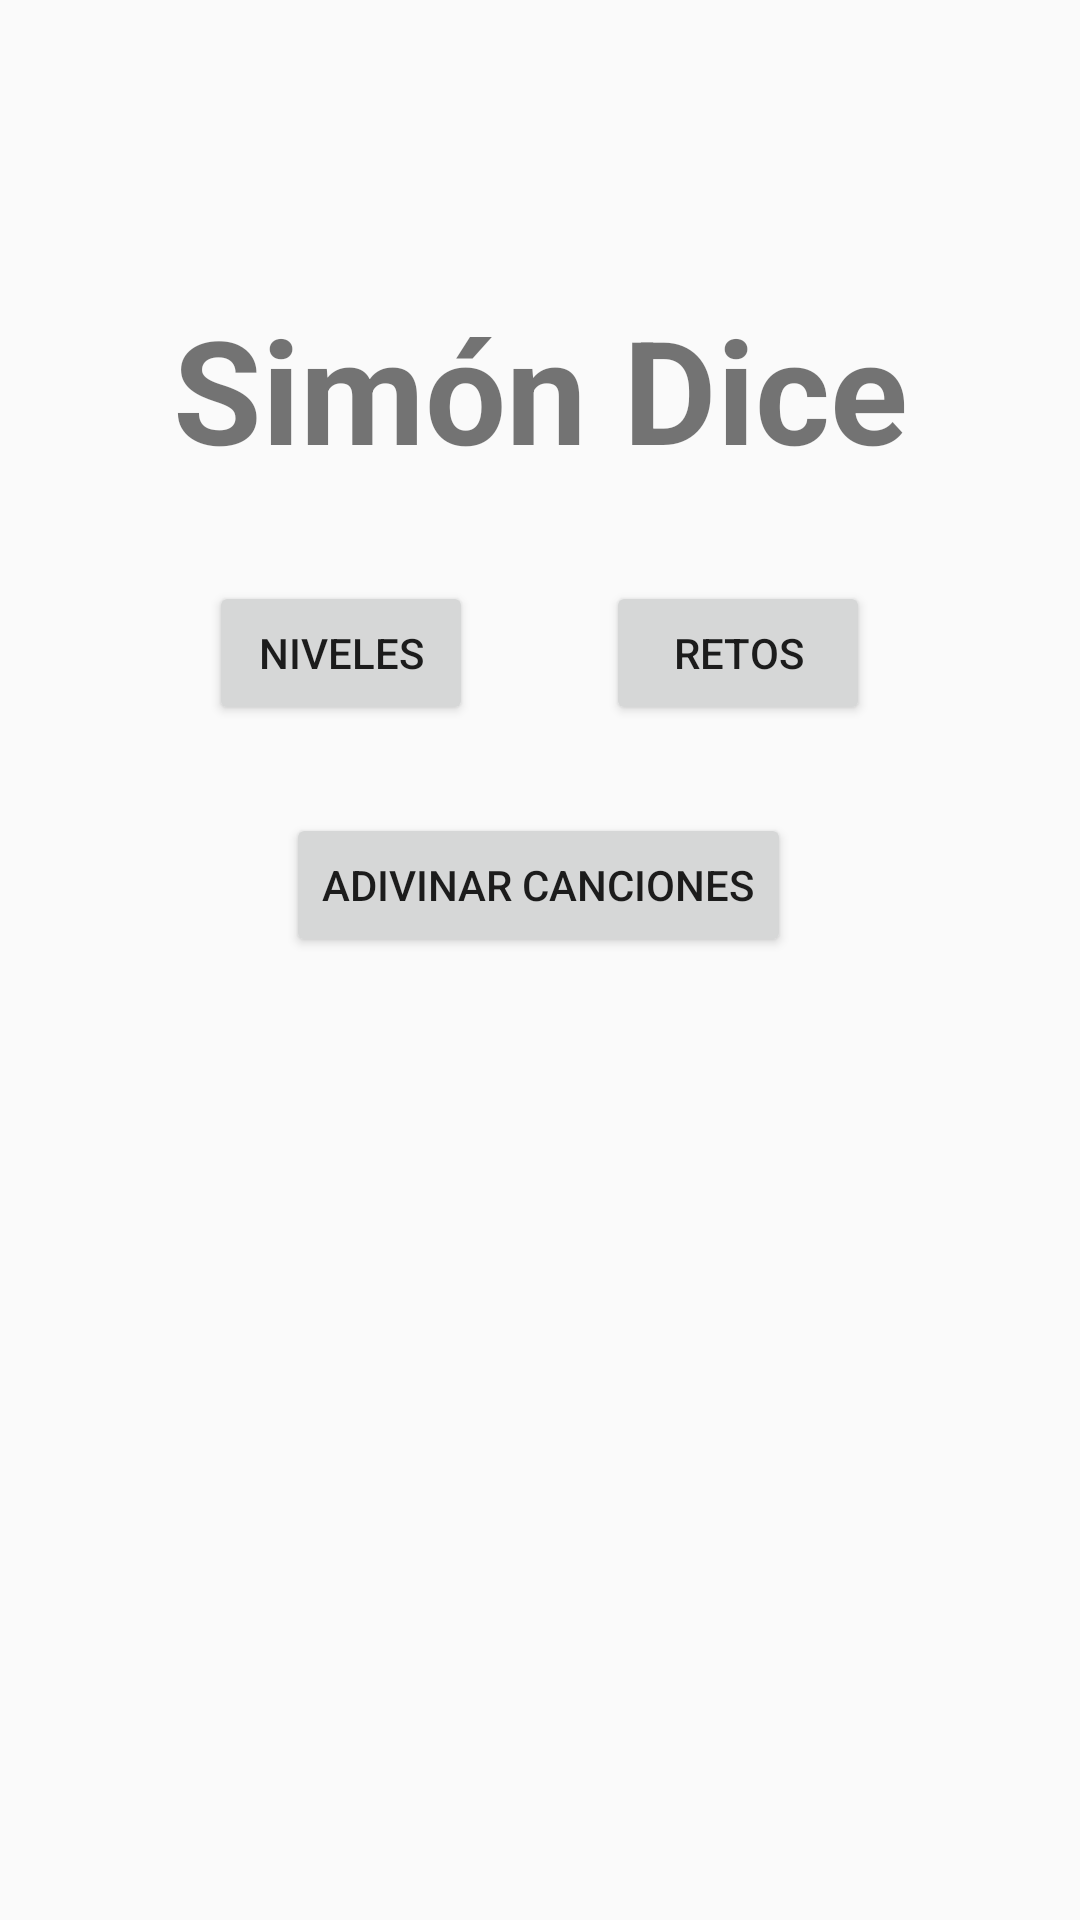

Write the Android layout XML for this screen, with the resource values it uses.
<!-- AndroidManifest.xml: application theme Theme.SImonDice -->
<!-- res/layout/activity_principal.xml -->
<?xml version="1.0" encoding="utf-8"?>
<androidx.constraintlayout.widget.ConstraintLayout xmlns:android="http://schemas.android.com/apk/res/android"
    xmlns:app="http://schemas.android.com/apk/res-auto"
    xmlns:tools="http://schemas.android.com/tools"
    android:layout_width="match_parent"
    android:layout_height="match_parent"
    tools:context=".Principal">

    <ImageView
        android:id="@+id/imageView8"
        android:layout_width="101dp"
        android:layout_height="78dp"
        android:tint="#FD4C4C"
        app:layout_constraintBottom_toBottomOf="parent"
        app:layout_constraintEnd_toEndOf="parent"
        app:layout_constraintStart_toStartOf="parent"
        app:layout_constraintTop_toTopOf="parent"
        app:layout_constraintVertical_bias="0.82"
        app:srcCompat="@android:drawable/presence_online" />

    <ImageView
        android:id="@+id/imageView7"
        android:layout_width="101dp"
        android:layout_height="78dp"
        android:tint="#4D5FFF"
        app:layout_constraintBottom_toBottomOf="parent"
        app:layout_constraintEnd_toEndOf="parent"
        app:layout_constraintHorizontal_bias="0.825"
        app:layout_constraintStart_toStartOf="parent"
        app:layout_constraintTop_toTopOf="parent"
        app:layout_constraintVertical_bias="0.701"
        app:srcCompat="@android:drawable/presence_online" />

    <ImageView
        android:id="@+id/imageView6"
        android:layout_width="101dp"
        android:layout_height="78dp"
        android:tint="#FFEB3B"
        app:layout_constraintBottom_toBottomOf="parent"
        app:layout_constraintEnd_toEndOf="parent"
        app:layout_constraintHorizontal_bias="0.174"
        app:layout_constraintStart_toStartOf="parent"
        app:layout_constraintTop_toTopOf="parent"
        app:layout_constraintVertical_bias="0.701"
        app:srcCompat="@android:drawable/presence_online" />

    <ImageView
        android:id="@+id/imageView5"
        android:layout_width="440dp"
        android:layout_height="72dp"
        android:tint="#00BCD4"
        app:layout_constraintBottom_toBottomOf="parent"
        app:layout_constraintEnd_toEndOf="parent"
        app:layout_constraintHorizontal_bias="0.6"
        app:layout_constraintStart_toStartOf="parent"
        app:layout_constraintTop_toTopOf="parent"
        app:layout_constraintVertical_bias="1.0"
        app:srcCompat="@android:drawable/bottom_bar" />

    <TextView
        android:id="@+id/textView2"
        android:layout_width="wrap_content"
        android:layout_height="wrap_content"
        android:text="Simón Dice"
        android:textSize="48sp"
        android:textStyle="bold"
        app:layout_constraintBottom_toBottomOf="parent"
        app:layout_constraintEnd_toEndOf="parent"
        app:layout_constraintStart_toStartOf="parent"
        app:layout_constraintTop_toTopOf="parent"
        app:layout_constraintVertical_bias="0.169" />

    <Button
        android:id="@+id/button"
        android:layout_width="wrap_content"
        android:layout_height="wrap_content"
        android:text="Niveles"
        app:layout_constraintBottom_toBottomOf="parent"
        app:layout_constraintEnd_toEndOf="parent"
        app:layout_constraintHorizontal_bias="0.256"
        app:layout_constraintStart_toStartOf="parent"
        app:layout_constraintTop_toTopOf="parent"
        app:layout_constraintVertical_bias="0.327" />

    <Button
        android:id="@+id/button2"
        android:layout_width="wrap_content"
        android:layout_height="wrap_content"
        android:text="Retos"
        app:layout_constraintBottom_toBottomOf="parent"
        app:layout_constraintEnd_toEndOf="parent"
        app:layout_constraintHorizontal_bias="0.743"
        app:layout_constraintStart_toStartOf="parent"
        app:layout_constraintTop_toTopOf="parent"
        app:layout_constraintVertical_bias="0.327" />

    <Button
        android:id="@+id/button3"
        android:layout_width="wrap_content"
        android:layout_height="wrap_content"
        android:text="Adivinar Canciones"
        app:layout_constraintBottom_toBottomOf="parent"
        app:layout_constraintEnd_toEndOf="parent"
        app:layout_constraintHorizontal_bias="0.497"
        app:layout_constraintStart_toStartOf="parent"
        app:layout_constraintTop_toTopOf="parent"
        app:layout_constraintVertical_bias="0.458" />

    <ImageView
        android:id="@+id/imageView"
        android:layout_width="101dp"
        android:layout_height="78dp"
        android:tint="#56E83C"
        app:layout_constraintBottom_toBottomOf="parent"
        app:layout_constraintEnd_toEndOf="parent"
        app:layout_constraintStart_toStartOf="parent"
        app:layout_constraintTop_toTopOf="parent"
        app:layout_constraintVertical_bias="0.609"
        app:srcCompat="@android:drawable/presence_online" />

    <ImageView
        android:id="@+id/imageView4"
        android:layout_width="425dp"
        android:layout_height="74dp"
        android:tint="#00BCD4"
        app:layout_constraintBottom_toBottomOf="parent"
        app:layout_constraintEnd_toEndOf="parent"
        app:layout_constraintStart_toStartOf="parent"
        app:layout_constraintTop_toTopOf="parent"
        app:layout_constraintVertical_bias="0.0"
        app:srcCompat="@android:drawable/bottom_bar" />

</androidx.constraintlayout.widget.ConstraintLayout>
<!-- resources referenced by this layout -->
<resources>
  <style name="Theme.SImonDice" parent="android:Theme.Material.Light.NoActionBar" />
</resources>
